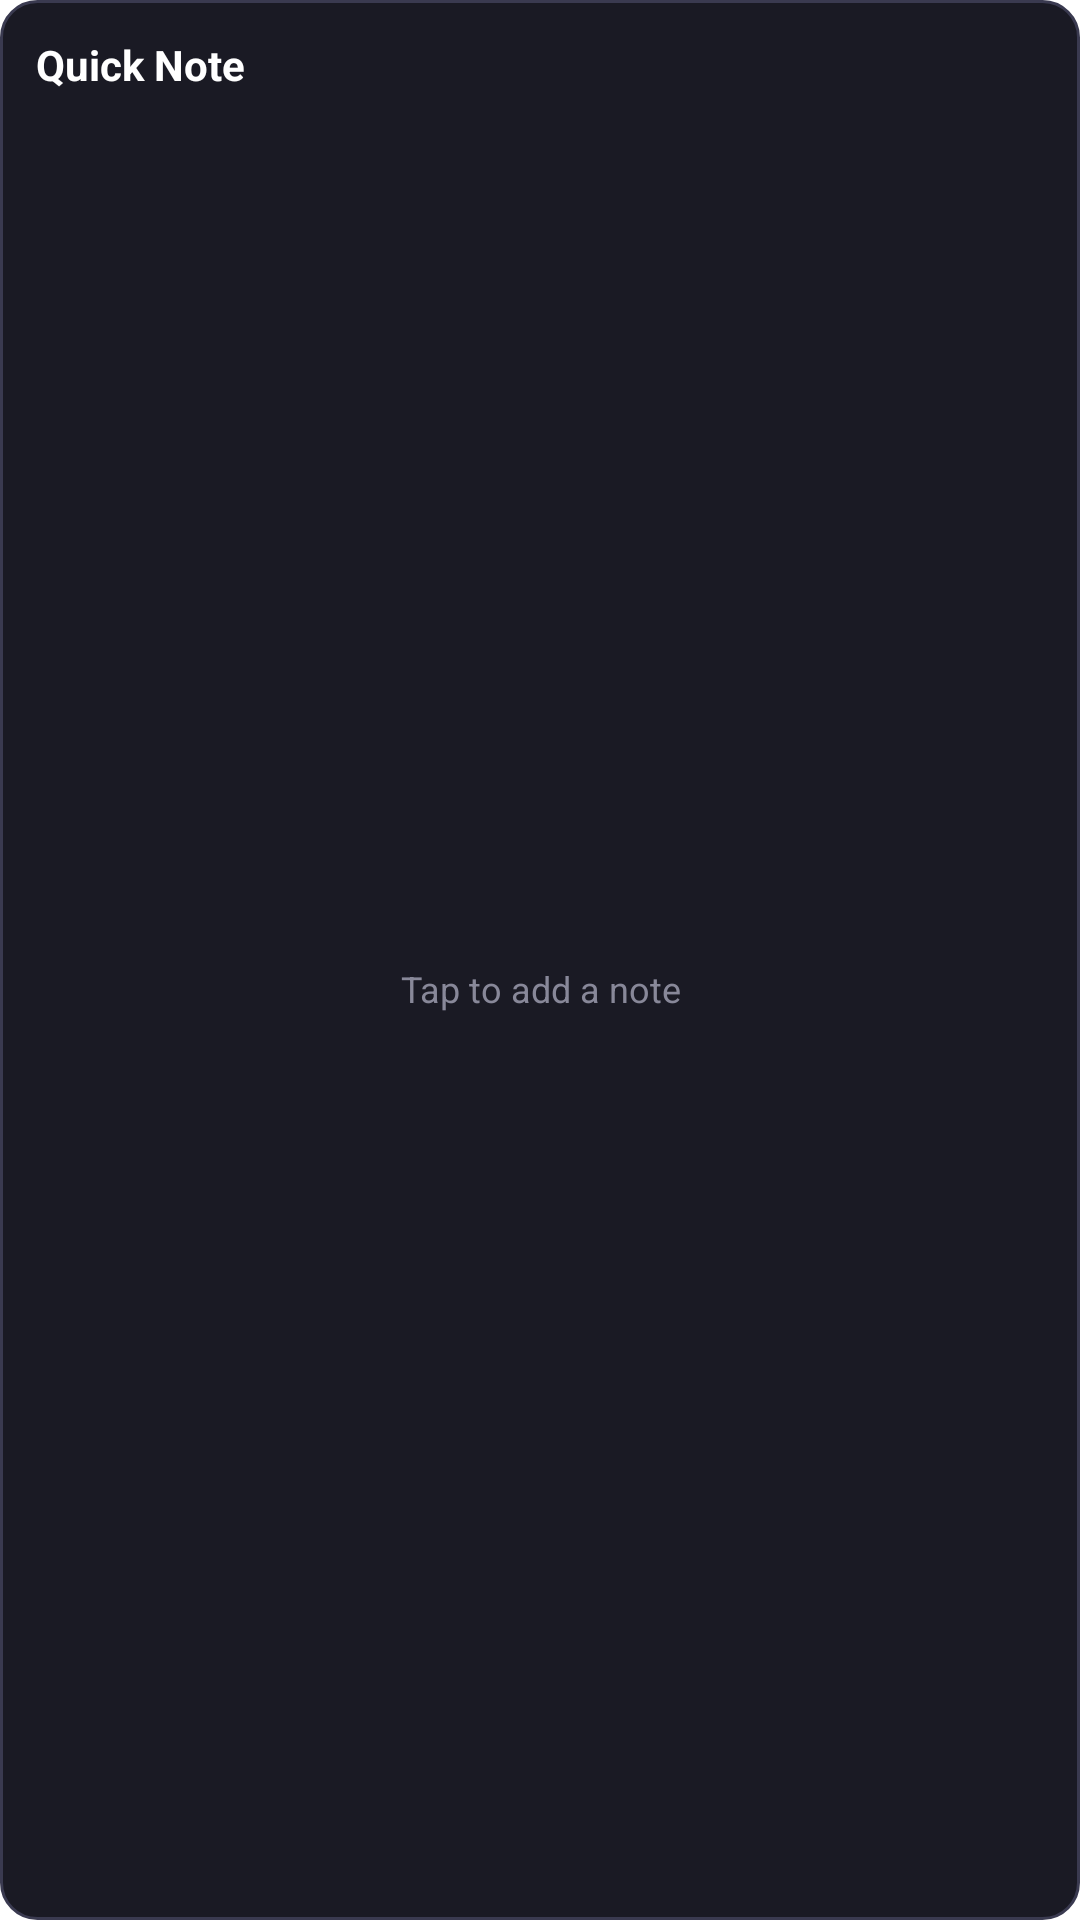

Write the Android layout XML for this screen, with the resource values it uses.
<!-- AndroidManifest.xml: application theme Theme.ProductivityX.Splash -->
<!-- res/layout/widget_quick_note.xml -->
<?xml version="1.0" encoding="utf-8"?>
<LinearLayout xmlns:android="http://schemas.android.com/apk/res/android"
    android:id="@+id/widget_container"
    android:layout_width="match_parent"
    android:layout_height="match_parent"
    android:orientation="vertical"
    android:padding="12dp"
    android:background="@drawable/widget_bg">

    <TextView
        android:layout_width="match_parent"
        android:layout_height="wrap_content"
        android:text="@string/widget_quick_note_title"
        android:textSize="14sp"
        android:textStyle="bold"
        android:textColor="@android:color/white" />

    <TextView
        android:layout_width="match_parent"
        android:layout_height="0dp"
        android:layout_weight="1"
        android:text="@string/widget_quick_note_hint"
        android:textSize="12sp"
        android:textColor="#888899"
        android:gravity="center" />

</LinearLayout>
<!-- resources referenced by this layout -->
<resources>
  <!-- drawable widget_bg (drawable) -->
  <?xml version="1.0" encoding="utf-8"?>
  <shape xmlns:android="http://schemas.android.com/apk/res/android">
      <solid android:color="#FF1A1A24" />
      <corners android:radius="12dp" />
      <stroke android:width="1dp" android:color="#FF3A3A50" />
  </shape>
  <string name="widget_quick_note_hint">Tap to add a note</string>
  <string name="widget_quick_note_title">Quick Note</string>
  <style name="Theme.ProductivityX.Splash" parent="Theme.SplashScreen">
          <item name="windowSplashScreenBackground">@color/background_dark</item>
          <item name="windowSplashScreenAnimatedIcon">@drawable/ic_launcher_foreground</item>
          <item name="postSplashScreenTheme">@style/Theme.ProductivityX</item>
      </style>
  <color name="background_dark">#0F0F14</color>
  <!-- drawable ic_launcher_foreground (drawable) -->
  <vector xmlns:android="http://schemas.android.com/apk/res/android"
      android:width="108dp"
      android:height="108dp"
      android:viewportWidth="217"
      android:viewportHeight="217">
    <group
        android:scaleX="0.6111111"
        android:scaleY="0.6111111"
        android:translateX="42.194443"
        android:translateY="42.194443">
      <path
          android:pathData="M65,187.32C82.57,187.32 96.82,170.01 96.82,148.66V29C79.25,29 65,46.31 65,67.66V187.32Z"
          android:fillColor="#ffffff"/>
      <path
          android:pathData="M111.01,29H104.23V121.46H111.01V29Z"
          android:fillColor="#ffffff"/>
      <path
          android:pathData="M118.42,29.2V121.26C137.81,119.13 153,99.34 153,75.23C153,51.12 137.81,31.33 118.42,29.2Z"
          android:fillColor="#ffffff"/>
    </group>
  </vector>
  <style name="Theme.ProductivityX" parent="android:Theme.Material.Light.NoActionBar">
          <item name="android:windowBackground">@color/background_dark</item>
          <item name="android:windowTranslucentStatus">false</item>
          <item name="android:windowTranslucentNavigation">false</item>
          <item name="android:windowDrawsSystemBarBackgrounds">true</item>
          <item name="android:statusBarColor">@android:color/transparent</item>
          <item name="android:navigationBarColor">@android:color/transparent</item>
      </style>
</resources>
